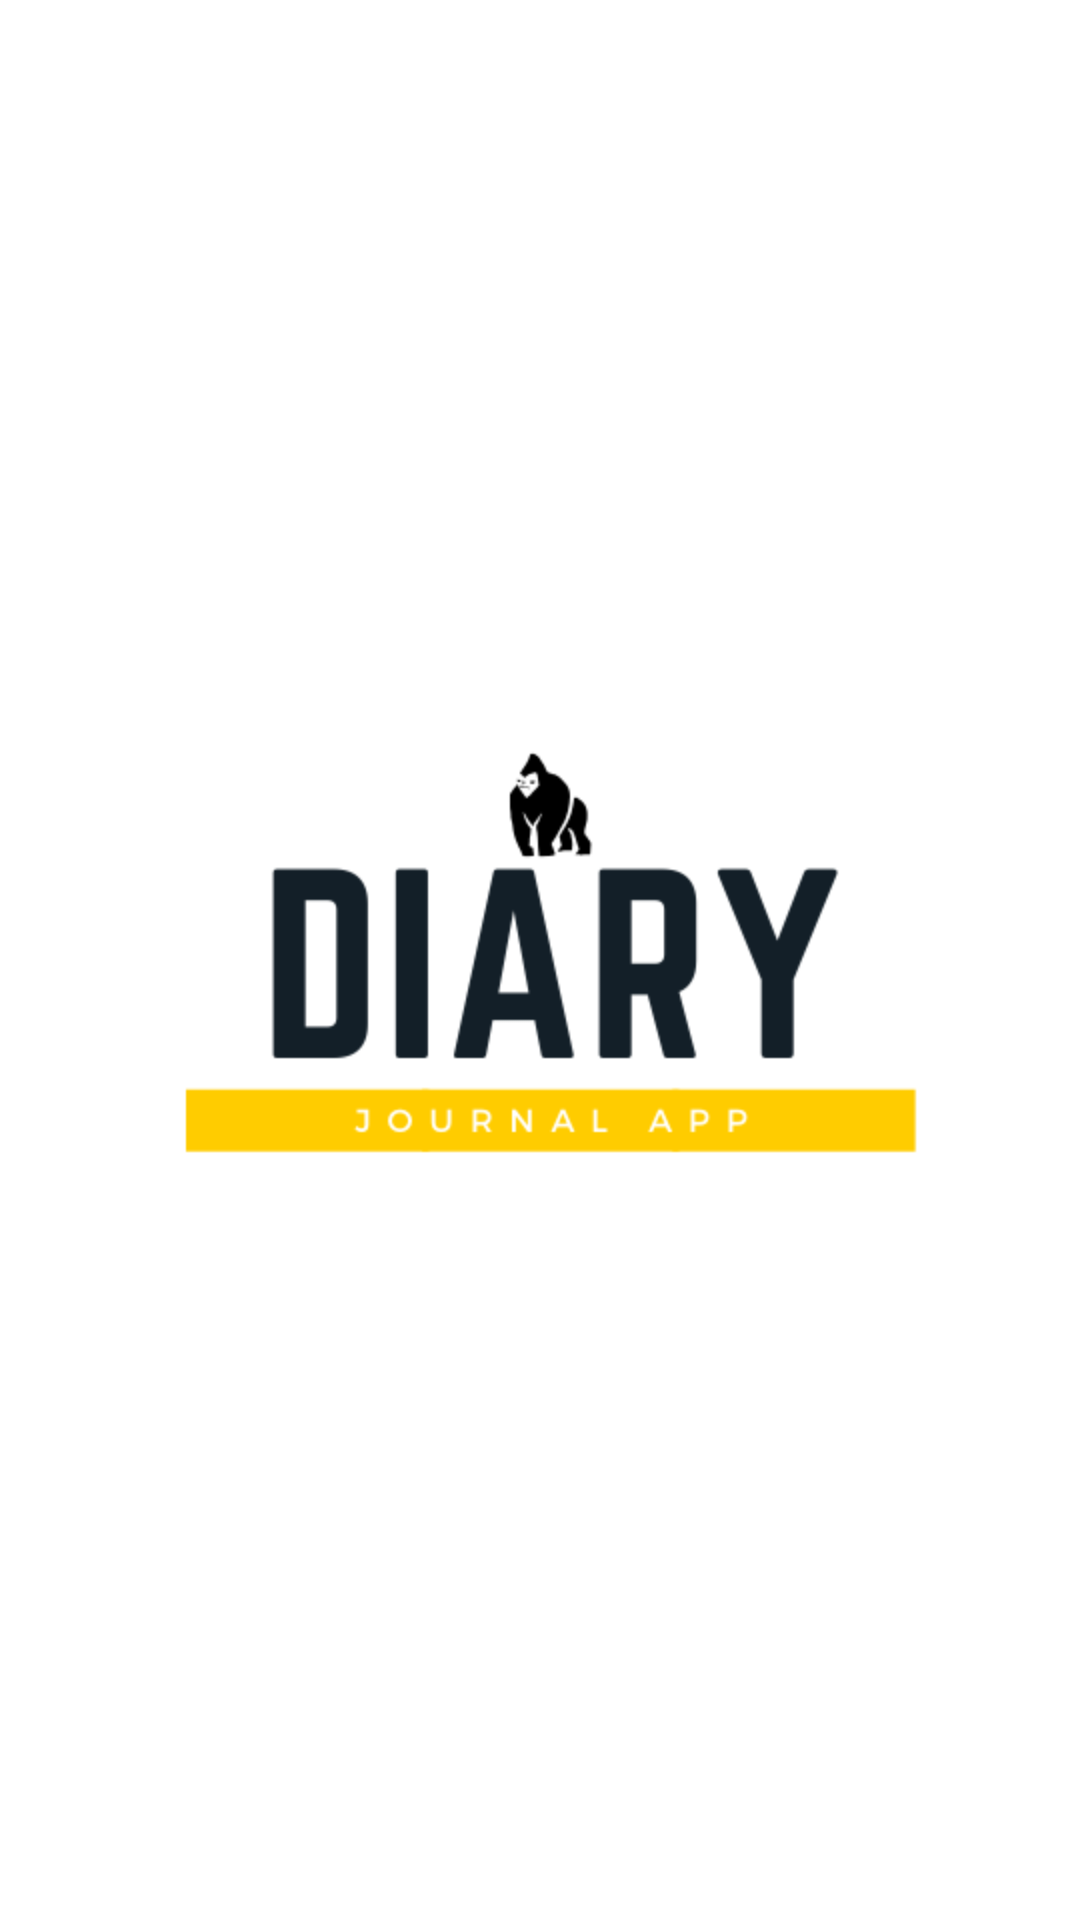

Here is an Android app screen rendered from its layout file. Give the layout XML and the strings, colors and styles it references.
<!-- AndroidManifest.xml: application theme AppTheme -->
<!-- res/layout/activity_start.xml -->
<?xml version="1.0" encoding="utf-8"?>
<LinearLayout xmlns:android="http://schemas.android.com/apk/res/android"
    xmlns:app="http://schemas.android.com/apk/res-auto"
    xmlns:tools="http://schemas.android.com/tools"
    android:layout_width="match_parent"
    android:layout_height="match_parent"
    tools:context=".startActivity"
    android:orientation="vertical"
    android:gravity="center"
    android:background="#FFF">
    <ImageView
        android:layout_width="match_parent"
        android:layout_height="wrap_content"
        android:src="@drawable/diary"
        android:layout_gravity="center">

    </ImageView>


</LinearLayout>
<!-- resources referenced by this layout -->
<resources>
  <!-- drawable diary: png bitmap (drawable-hdpi, 12677 bytes) -->
  <style name="AppTheme" parent="Theme.AppCompat.Light.DarkActionBar">
          
          <item name="colorPrimary">@color/colorPrimary</item>
          <item name="colorPrimaryDark">@color/colorPrimaryDark</item>
          <item name="colorAccent">@color/colorAccent</item>
      </style>
  <color name="colorPrimary">#1E88E5</color>
  <color name="colorPrimaryDark">#1E88E5</color>
  <color name="colorAccent">#037CE5</color>
</resources>
